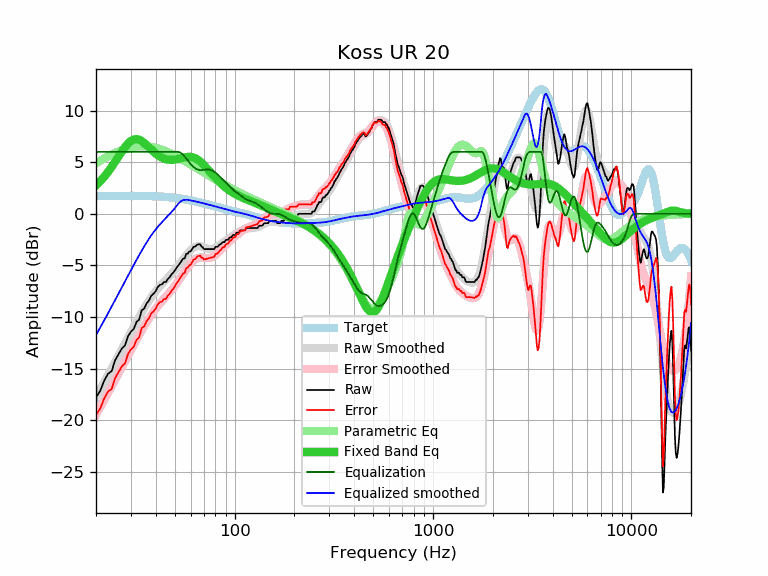

Data behind this chart, as committed beside it:
frequency, raw, error, smoothed, error_smoothed, equalization, parametric_eq, equalized_raw, equalized_smoothed, target
20, -17.79, -19.51, -17.76, -19.48, 6.00, 2.76, -11.79, -11.76, 1.72
21, -17.17, -18.89, -17.04, -18.76, 6.00, 3.16, -11.17, -11.04, 1.72
22, -16.18, -17.90, -16.33, -18.05, 6.00, 3.59, -10.18, -10.33, 1.73
23, -15.51, -17.23, -15.64, -17.37, 6.00, 4.06, -9.51, -9.64, 1.73
24, -15.25, -16.98, -14.98, -16.71, 6.00, 4.55, -9.25, -8.98, 1.73
25, -14.18, -15.91, -14.34, -16.07, 6.00, 5.05, -8.18, -8.34, 1.73
26, -13.60, -15.33, -13.72, -15.45, 6.00, 5.56, -7.60, -7.72, 1.73
27, -13.06, -14.79, -13.13, -14.86, 6.00, 6.04, -7.06, -7.13, 1.73
28, -12.76, -14.49, -12.55, -14.28, 6.00, 6.46, -6.76, -6.55, 1.73
29, -11.86, -13.59, -12.00, -13.73, 6.00, 6.82, -5.86, -6.00, 1.73
30, -11.43, -13.16, -11.47, -13.20, 6.00, 7.07, -5.43, -5.47, 1.73
31, -11.17, -12.90, -10.96, -12.69, 6.00, 7.21, -5.17, -4.96, 1.73
32, -10.49, -12.22, -10.47, -12.20, 6.00, 7.24, -4.49, -4.47, 1.73
33, -10.27, -12.00, -10.01, -11.74, 6.00, 7.18, -4.27, -4.01, 1.73
34, -9.35, -11.07, -9.57, -11.30, 6.00, 7.04, -3.35, -3.57, 1.73
35, -9.19, -10.91, -9.16, -10.88, 6.00, 6.86, -3.19, -3.16, 1.72
36, -8.68, -10.40, -8.77, -10.49, 6.00, 6.65, -2.68, -2.77, 1.72
37, -8.41, -10.12, -8.41, -10.13, 6.00, 6.43, -2.41, -2.41, 1.71
38, -7.94, -9.65, -8.08, -9.79, 6.00, 6.22, -1.94, -2.08, 1.71
39, -7.76, -9.46, -7.78, -9.48, 6.00, 6.02, -1.76, -1.78, 1.70
40, -7.50, -9.19, -7.51, -9.20, 6.00, 5.84, -1.50, -1.51, 1.69
41, -7.08, -8.76, -7.26, -8.94, 6.00, 5.68, -1.08, -1.26, 1.68
42, -6.90, -8.57, -7.03, -8.70, 6.00, 5.55, -0.90, -1.03, 1.67
43, -6.85, -8.51, -6.81, -8.47, 6.00, 5.44, -0.85, -0.81, 1.66
44, -6.62, -8.27, -6.61, -8.26, 6.00, 5.35, -0.62, -0.61, 1.65
45, -6.62, -8.25, -6.42, -8.05, 6.00, 5.29, -0.62, -0.42, 1.64
46, -6.33, -7.95, -6.22, -7.84, 6.00, 5.25, -0.33, -0.22, 1.62
47, -6.16, -7.76, -6.03, -7.64, 6.00, 5.23, -0.16, -0.03, 1.60
48, -5.89, -7.47, -5.84, -7.42, 6.00, 5.22, 0.11, 0.16, 1.59
49, -5.71, -7.27, -5.64, -7.21, 6.00, 5.23, 0.29, 0.36, 1.57
50, -5.48, -7.02, -5.44, -6.98, 6.00, 5.25, 0.52, 0.56, 1.55
51, -5.21, -6.73, -5.23, -6.76, 6.00, 5.28, 0.79, 0.77, 1.53
52, -5.02, -6.52, -5.02, -6.52, 6.00, 5.32, 0.98, 0.98, 1.50
53, -4.80, -6.28, -4.81, -6.29, 5.95, 5.36, 1.16, 1.14, 1.48
54, -4.57, -6.02, -4.60, -6.06, 5.86, 5.40, 1.29, 1.26, 1.46
55, -4.34, -5.77, -4.40, -5.83, 5.71, 5.44, 1.38, 1.32, 1.43
56, -4.34, -5.74, -4.20, -5.60, 5.55, 5.47, 1.21, 1.35, 1.41
57, -3.88, -5.26, -4.01, -5.39, 5.37, 5.50, 1.49, 1.36, 1.38
58, -3.88, -5.23, -3.83, -5.18, 5.18, 5.52, 1.31, 1.35, 1.35
59, -3.66, -4.98, -3.67, -4.99, 4.99, 5.52, 1.34, 1.33, 1.32
60, -3.66, -4.95, -3.53, -4.82, 4.82, 5.51, 1.17, 1.30, 1.30
61, -3.43, -4.70, -3.40, -4.67, 4.67, 5.49, 1.24, 1.27, 1.27
62, -3.20, -4.44, -3.30, -4.54, 4.54, 5.45, 1.34, 1.24, 1.24
63, -3.20, -4.41, -3.22, -4.44, 4.44, 5.40, 1.24, 1.21, 1.21
64, -3.10, -4.28, -3.17, -4.35, 4.35, 5.33, 1.26, 1.18, 1.18
65, -2.97, -4.12, -3.14, -4.29, 4.29, 5.25, 1.33, 1.15, 1.15
66, -2.97, -4.09, -3.13, -4.26, 4.26, 5.16, 1.29, 1.12, 1.12
67, -2.97, -4.06, -3.15, -4.24, 4.24, 5.06, 1.27, 1.09, 1.09
68, -3.20, -4.26, -3.17, -4.24, 4.24, 4.95, 1.04, 1.06, 1.06
69, -3.23, -4.26, -3.21, -4.25, 4.25, 4.84, 1.02, 1.03, 1.03
70, -3.43, -4.43, -3.26, -4.26, 4.26, 4.72, 0.83, 1.00, 1.00
71, -3.43, -4.40, -3.30, -4.28, 4.28, 4.59, 0.85, 0.97, 0.97
72, -3.43, -4.37, -3.34, -4.29, 4.29, 4.46, 0.86, 0.94, 0.94
73, -3.43, -4.34, -3.38, -4.29, 4.29, 4.33, 0.87, 0.92, 0.92
74, -3.43, -4.31, -3.40, -4.29, 4.29, 4.21, 0.86, 0.89, 0.89
75, -3.43, -4.28, -3.42, -4.27, 4.27, 4.08, 0.85, 0.86, 0.86
76, -3.43, -4.25, -3.42, -4.24, 4.24, 3.95, 0.82, 0.83, 0.83
77, -3.43, -4.22, -3.40, -4.20, 4.20, 3.83, 0.77, 0.80, 0.80
78, -3.43, -4.20, -3.37, -4.14, 4.14, 3.71, 0.71, 0.77, 0.77
79, -3.43, -4.17, -3.33, -4.07, 4.07, 3.59, 0.65, 0.74, 0.74
... 553 more rows
